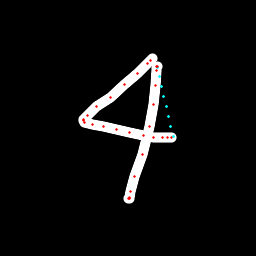

Values plotted in this chart, from the file beside it:
x, y, hover, eod
152.8, 58.08, 0.0, 0.0
150.7, 60.12, 0.0, 0.0
147.3, 63.57, 0.0, 0.0
137.3, 73.48, 0.0, 0.0
124.7, 84.57, 0.0, 0.0
110.1, 97.05, 0.0, 0.0
96.91, 106.9, 0.0, 0.0
87.08, 115.4, 0.0, 0.0
83.75, 119.1, 0.0, 0.0
83.41, 120.7, 0.0, 0.0
84.74, 122.3, 0.0, 0.0
92.03, 124.6, 0.0, 0.0
103.6, 126.4, 0.0, 0.0
116.8, 129.6, 0.0, 0.0
129.4, 132.9, 0.0, 0.0
143.5, 135.7, 0.0, 0.0
153.8, 137.1, 0.0, 0.0
162.9, 137.1, 0.0, 0.0
167.7, 137.4, 0.0, 0.0
171.8, 137.7, 0.0, 0.0
173.2, 136.3, 1.0, 0.0
170.7, 126.2, 1.0, 0.0
168.4, 116.2, 1.0, 0.0
166, 106.2, 1.0, 0.0
163.8, 96.22, 1.0, 0.0
161.6, 86.25, 1.0, 0.0
159.5, 76.56, 1.0, 0.0
157.7, 67.42, 1.0, 0.0
157.2, 66.41, 0.0, 0.0
156.9, 66.12, 0.0, 0.0
156.7, 70.15, 0.0, 0.0
155.7, 85.34, 0.0, 0.0
153, 104.9, 0.0, 0.0
149.3, 126.7, 0.0, 0.0
142.2, 154.1, 0.0, 0.0
134.8, 176.9, 0.0, 0.0
130.5, 191.6, 0.0, 0.0
129.3, 197.4, 0.0, 0.0
128.9, 198.9, 0.0, 0.0
129.4, 198.4, 0.0, 1.0
